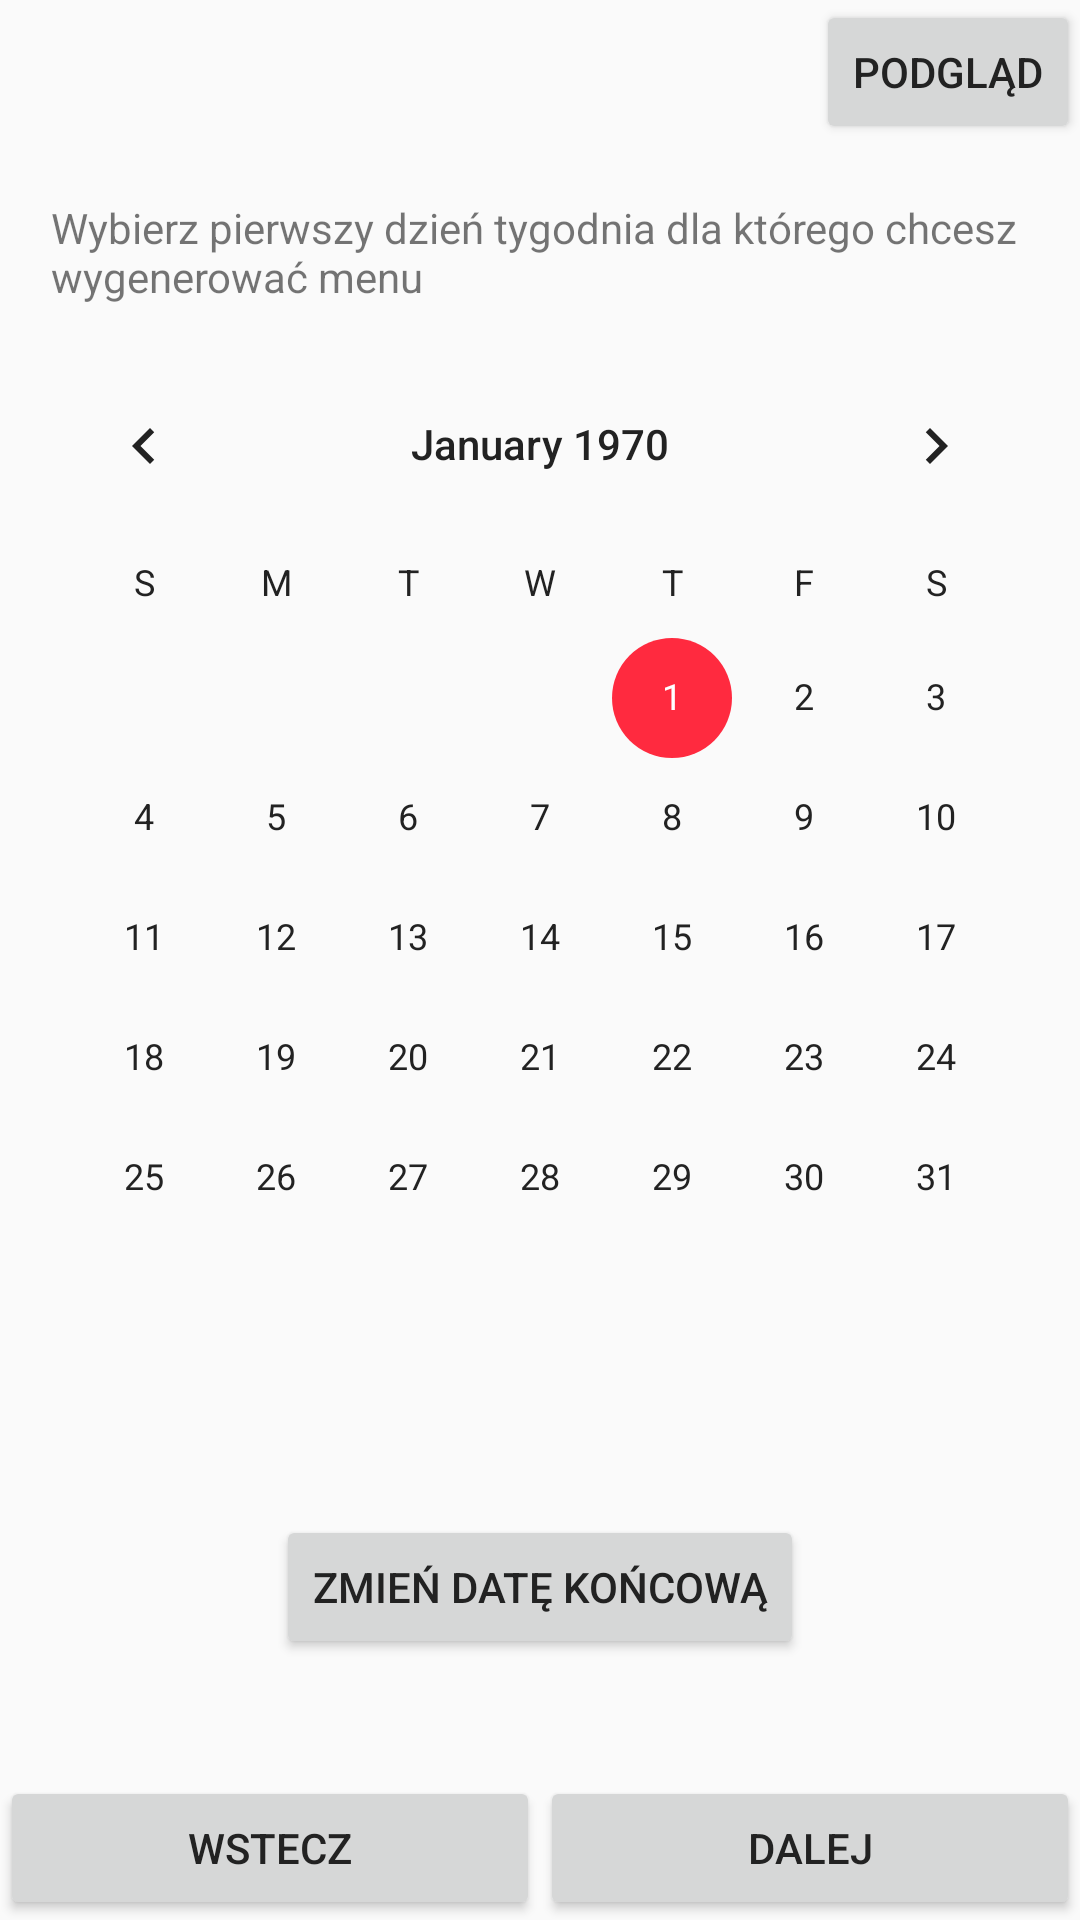

Here is an Android app screen rendered from its layout file. Give the layout XML and the strings, colors and styles it references.
<!-- AndroidManifest.xml: application theme AppTheme -->
<!-- res/layout/activity_choose_week_start.xml -->
<?xml version="1.0" encoding="utf-8"?>
<androidx.constraintlayout.widget.ConstraintLayout xmlns:android="http://schemas.android.com/apk/res/android"
                                             xmlns:app="http://schemas.android.com/apk/res-auto" xmlns:tools="http://schemas.android.com/tools" android:layout_width="match_parent"
                                             android:layout_height="match_parent">

    <Button
        android:id="@+id/button7"
        android:layout_width="wrap_content"
        android:layout_height="wrap_content"
        android:onClick="onPreviewClicked"
        android:text="Podgląd"
        app:layout_constraintEnd_toEndOf="parent"
        app:layout_constraintTop_toTopOf="parent" />

    <LinearLayout
        android:id="@+id/linearLayout3"
        android:layout_width="match_parent"
        android:layout_height="48dp"
        android:orientation="horizontal"
        app:layout_constraintBottom_toBottomOf="parent"
        app:layout_constraintEnd_toEndOf="parent"
        app:layout_constraintHorizontal_bias="0.0"
        app:layout_constraintStart_toStartOf="parent"
        app:layout_constraintVertical_bias="1.0">

        <Button
            android:id="@+id/button"
            android:layout_width="wrap_content"
            android:layout_height="wrap_content"
            android:layout_weight="1"
            android:onClick="onPrevClicked"
            android:text="Wstecz" />

        <Button
            android:id="@+id/button3"
            android:layout_width="wrap_content"
            android:layout_height="wrap_content"
            android:layout_weight="1"
            android:onClick="onNextClicked"
            android:text="Dalej" />
    </LinearLayout>

    <TextView
        android:id="@+id/textView3"
        android:layout_width="326dp"
        android:layout_height="41dp"
        android:text="Wybierz pierwszy dzień tygodnia dla którego chcesz wygenerować menu"
        app:layout_constraintBottom_toTopOf="@+id/calendarView"
        app:layout_constraintEnd_toEndOf="parent"
        app:layout_constraintStart_toStartOf="parent"
        app:layout_constraintTop_toTopOf="parent"
        app:layout_constraintVertical_bias="0.9" />

    <CalendarView
        android:id="@+id/calendarView"
        android:layout_width="wrap_content"
        android:layout_height="wrap_content"
        app:layout_constraintBottom_toBottomOf="parent"
        app:layout_constraintEnd_toEndOf="parent"
        app:layout_constraintStart_toStartOf="parent"
        app:layout_constraintTop_toTopOf="parent"
        app:layout_constraintVertical_bias="0.38" />

    <TextView
        android:id="@+id/textView4"
        android:layout_width="wrap_content"
        android:layout_height="wrap_content"
        android:textSize="24sp"
        app:layout_constraintBottom_toBottomOf="parent"
        app:layout_constraintEnd_toEndOf="parent"
        app:layout_constraintStart_toStartOf="parent"
        app:layout_constraintTop_toBottomOf="@+id/calendarView"
        app:layout_constraintVertical_bias="0.0" />

    <Button
        android:id="@+id/button4"
        android:layout_width="wrap_content"
        android:layout_height="wrap_content"
        android:layout_marginTop="20dp"
        android:layout_marginBottom="39dp"
        android:onClick="onChangeEndDateClicked"
        android:text="Zmień datę końcową"
        app:layout_constraintBottom_toTopOf="@+id/linearLayout3"
        app:layout_constraintEnd_toEndOf="parent"
        app:layout_constraintStart_toStartOf="parent"
        app:layout_constraintTop_toBottomOf="@+id/textView4" />
</androidx.constraintlayout.widget.ConstraintLayout>
<!-- resources referenced by this layout -->
<resources>
  <style name="AppTheme" parent="Theme.AppCompat.Light">
          
          <item name="colorPrimary">@color/colorPrimary</item>
          <item name="colorPrimaryDark">@color/colorPrimaryDark</item>
          <item name="colorAccent">@color/colorAccent</item>
          <item name="android:textColorPrimary">@color/colorTitleText</item>
          <item name="android:textColorSecondary">@color/colorTitleText</item>
          <item name="android:windowAnimationStyle">@style/CustomActivityAnimation</item>
      </style>
  <color name="colorPrimary">#FFF6E5</color>
  <color name="colorPrimaryDark">#b2aaa2</color>
  <color name="colorAccent">#ff2a3f</color>
  <color name="colorTitleText">#222222</color>
  <style name="CustomActivityAnimation" parent="@android:style/Animation.Activity">
          <item name="android:activityOpenEnterAnimation">@anim/slide_in_right</item>
          <item name="android:activityOpenExitAnimation">@anim/slide_out_left</item>
          <item name="android:activityCloseEnterAnimation">@anim/slide_in_left</item>
          <item name="android:activityCloseExitAnimation">@anim/slide_out_right</item>
      </style>
</resources>
